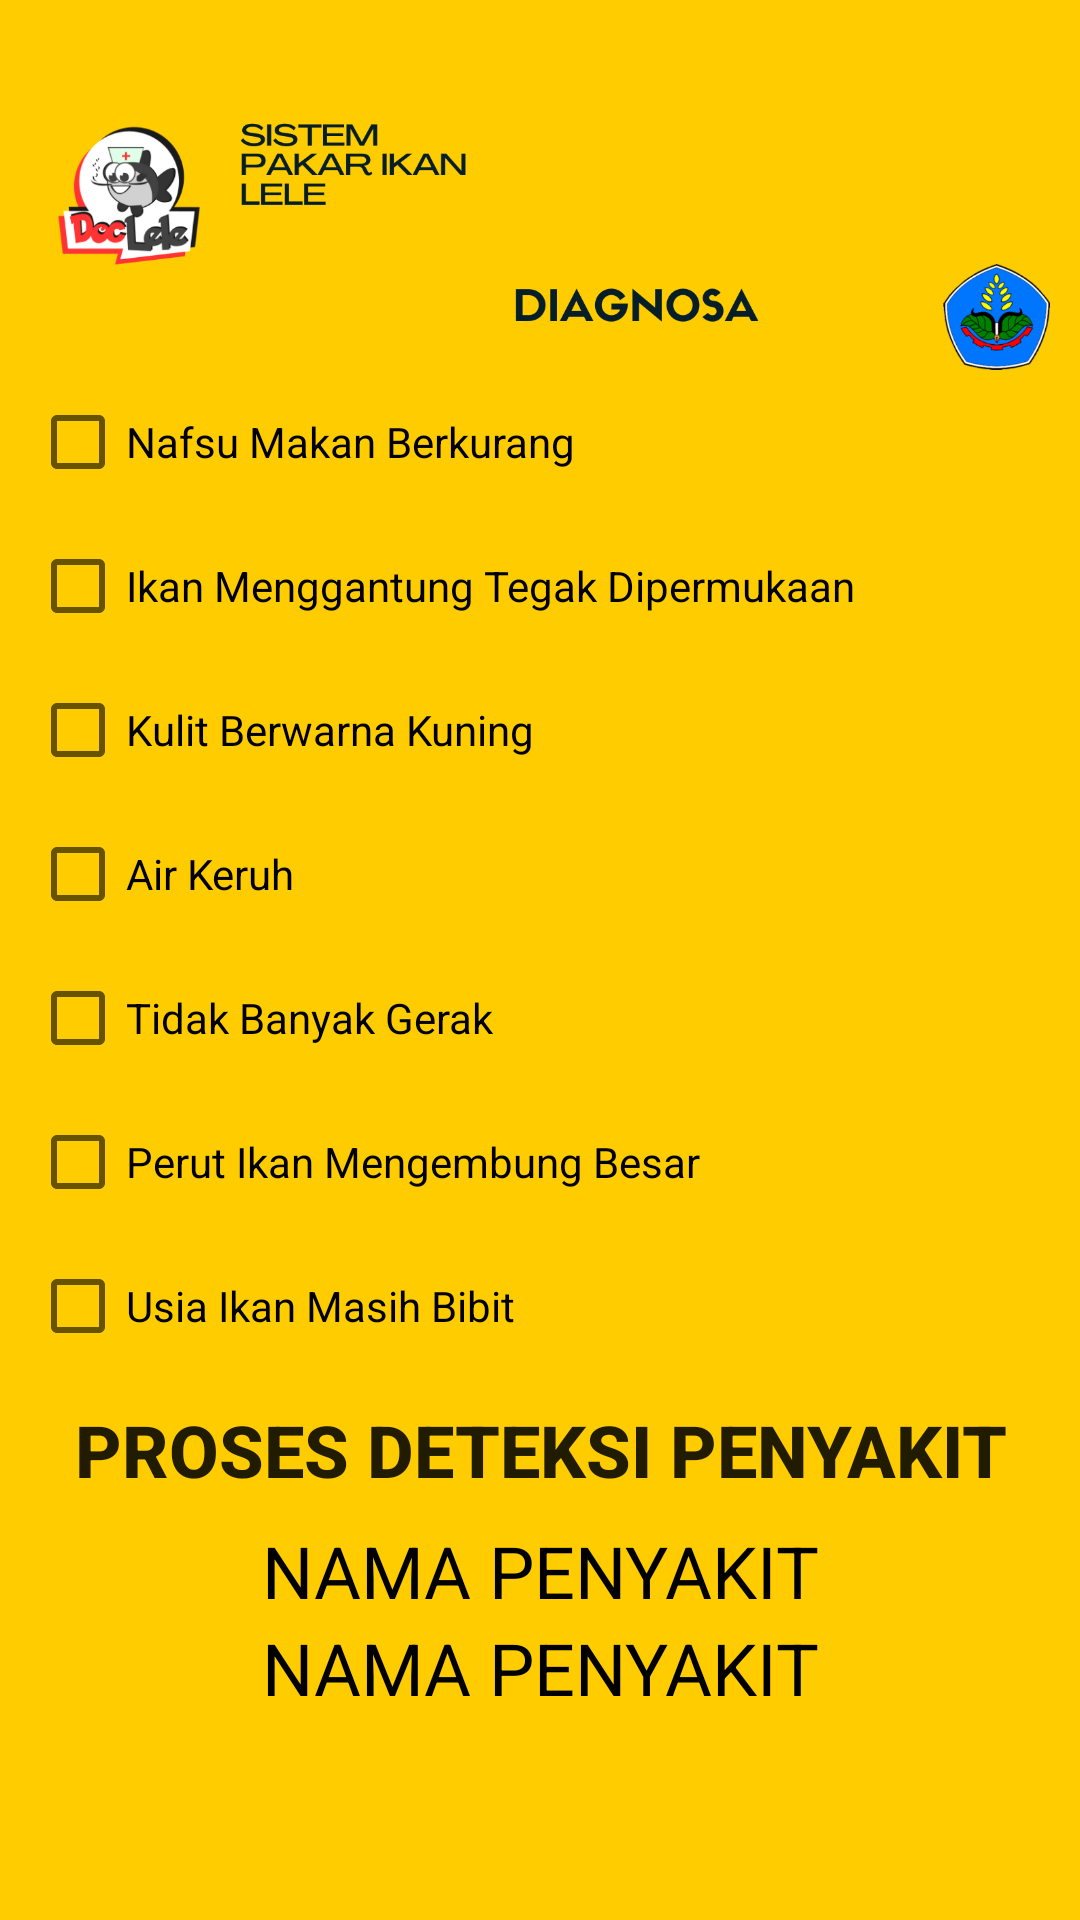

This screen was rendered from an Android layout file. Write that file and the resources it references.
<!-- AndroidManifest.xml: application theme Theme.DocLele -->
<!-- res/layout/activity_forward_chaining.xml -->
<?xml version="1.0" encoding="utf-8"?>
<ScrollView
    xmlns:android="http://schemas.android.com/apk/res/android"
    xmlns:app="http://schemas.android.com/apk/res-auto"
    android:layout_width="match_parent"
    android:layout_height="match_parent"
    android:scrollbars="vertical"
    android:padding="10dp"
    android:background="#ffcc00">

    <LinearLayout
        android:layout_width="match_parent"
        android:layout_height="match_parent"
        android:orientation="vertical">

        <ImageView
            android:id="@+id/imageView"
            android:layout_width="match_parent"
            android:layout_height="wrap_content"
            app:srcCompat="@drawable/header_cf"
            android:cropToPadding="true"
            android:adjustViewBounds="true"/>

        <CheckBox
            android:id="@+id/checkBox"
            android:layout_width="match_parent"
            android:layout_height="wrap_content"
            android:onClick="onCheckboxClicked123"
            android:text="Nafsu Makan Berkurang" />

        <CheckBox
            android:id="@+id/checkBox2"
            android:layout_width="match_parent"
            android:layout_height="wrap_content"
            android:onClick="onCheckboxClicked123"
            android:text="Ikan Menggantung Tegak Dipermukaan" />

        <CheckBox
            android:id="@+id/checkBox3"
            android:layout_width="match_parent"
            android:layout_height="wrap_content"
            android:onClick="onCheckboxClicked123"
            android:text="Kulit Berwarna Kuning" />

        <CheckBox
            android:id="@+id/checkBox4"
            android:layout_width="match_parent"
            android:layout_height="wrap_content"
            android:onClick="onCheckboxClicked123"
            android:text="Air Keruh" />

        <CheckBox
            android:id="@+id/checkBox5"
            android:layout_width="match_parent"
            android:layout_height="wrap_content"
            android:onClick="onCheckboxClicked123"
            android:text="Tidak Banyak Gerak" />

        <CheckBox
            android:id="@+id/checkBox6"
            android:layout_width="match_parent"
            android:layout_height="wrap_content"
            android:onClick="onCheckboxClicked123"
            android:text="Perut Ikan Mengembung Besar" />

        <CheckBox
            android:id="@+id/checkBox7"
            android:layout_width="match_parent"
            android:layout_height="wrap_content"
            android:onClick="onCheckboxClicked123"
            android:text="Usia Ikan Masih Bibit" />


        <Button
            android:id="@+id/button"
            android:background="@drawable/btn_box"
            android:layout_width="match_parent"
            android:layout_height="wrap_content"
            android:text="PROSES DETEKSI PENYAKIT"
            android:backgroundTint="@color/purple_500"
            android:textSize="24sp"
            android:textStyle="bold" />

        <TextView
            android:id="@+id/textView"
            android:layout_width="match_parent"
            android:layout_height="wrap_content"
            android:text="NAMA PENYAKIT"
            android:textAlignment="center"
            android:textSize="24sp"
            android:textColor="@color/black" />

        <TextView
            android:id="@+id/textView2"
            android:layout_width="match_parent"
            android:layout_height="wrap_content"
            android:text="NAMA PENYAKIT"
            android:textAlignment="center"
            android:textSize="24sp"
            android:textColor="@color/black" />



    </LinearLayout>
</ScrollView>
<!-- resources referenced by this layout -->
<resources>
  <color name="black">#FF000000</color>
  <color name="purple_500">#FF6200EE</color>
  <!-- drawable header_cf: png bitmap (drawable, 93800 bytes) -->
  <style name="Theme.DocLele" parent="Theme.MaterialComponents.DayNight.DarkActionBar">
          
          <item name="colorPrimary">@color/purple_500</item>
          <item name="colorPrimaryVariant">@color/purple_700</item>
          <item name="colorOnPrimary">@color/white</item>
          
          <item name="colorSecondary">@color/teal_200</item>
          <item name="colorSecondaryVariant">@color/teal_700</item>
          <item name="colorOnSecondary">@color/black</item>
          
          <item name="android:statusBarColor" tools:targetApi="l">?attr/colorPrimaryVariant</item>
          
      </style>
  <color name="purple_700">#FF3700B3</color>
  <color name="white">#FFFFFFFF</color>
  <color name="teal_200">#FF03DAC5</color>
  <color name="teal_700">#FF018786</color>
</resources>
